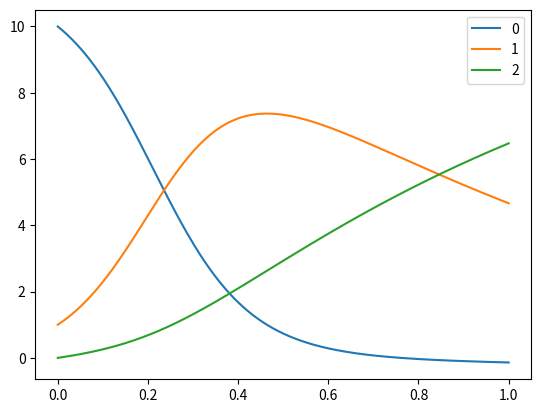

Generate this figure with matplotlib:
import numpy as np
import matplotlib.pyplot as plt
from scipy.integrate import solve_ivp

def f(t,v, args):
    vdot = np.zeros_like(v)
    alpha, beta, gamma = args

    vdot[0] = -alpha * v[0] * v[1] - gamma
    vdot[1] = alpha * v[0] * v[1] - beta * v[1]
    vdot[2] = beta * v[1] + gamma
    return vdot


def solve(v0,f,args,t0, tk):
    sol = solve_ivp(lambda t, v: f(t, v, args), [t0,tk], v0, max_step = (tk-t0)/1000)
    return sol.t, sol.y

t,y = solve([10,1,0], f,[1,1, 1],0,1)
for i in range(len(y[:,0])):
    plt.plot(t,y[i,:], label = f"{i}")
plt.legend()
plt.show()